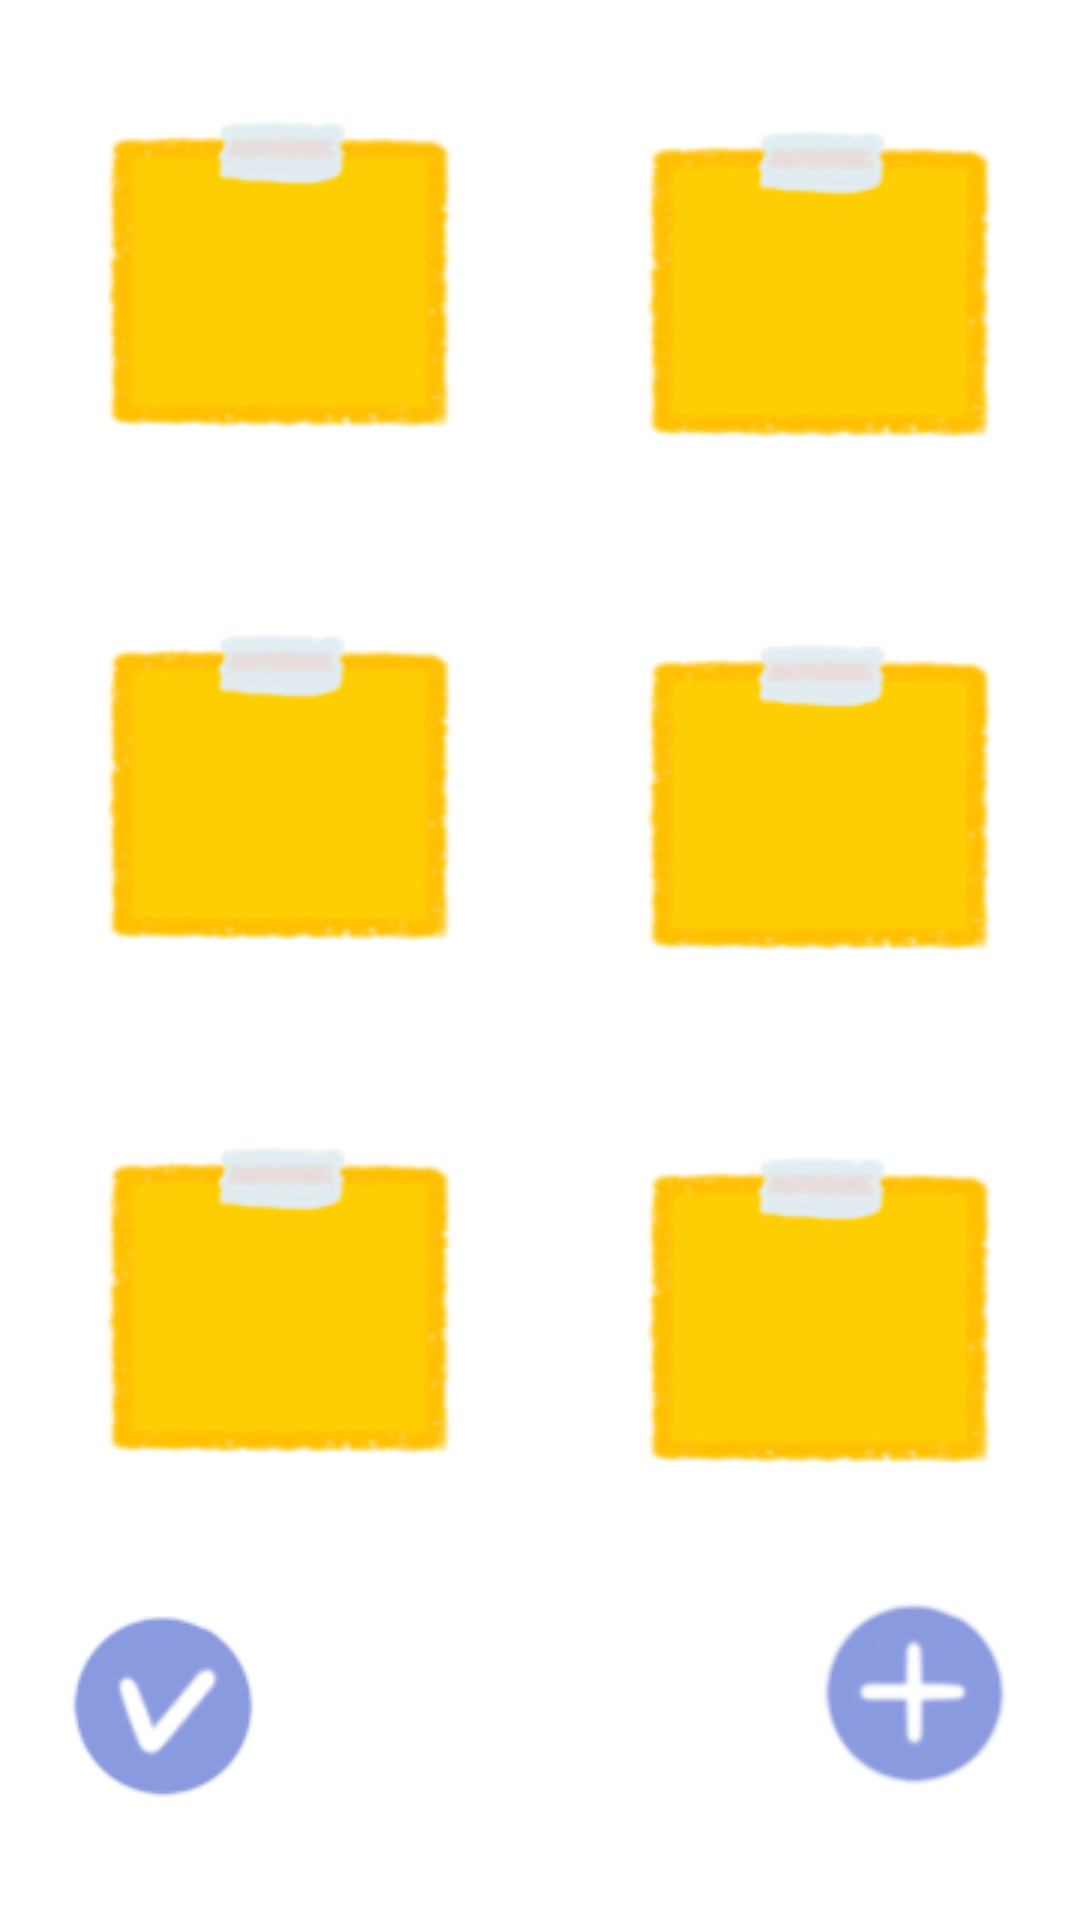

This screen was rendered from an Android layout file. Write that file and the resources it references.
<!-- AndroidManifest.xml: application theme Theme.Diary_dorandoran -->
<!-- res/layout/activity_days.xml -->
<?xml version="1.0" encoding="utf-8"?>
<LinearLayout xmlns:android="http://schemas.android.com/apk/res/android"
    xmlns:app="http://schemas.android.com/apk/res-auto"
    xmlns:tools="http://schemas.android.com/tools"
    android:layout_width="match_parent"
    android:layout_height="match_parent"
    android:background="@drawable/days"
    tools:context=".Days">
    
    <FrameLayout
        android:layout_width="match_parent"
        android:layout_height="match_parent">
    <ImageView
        android:layout_width="match_parent"
        android:layout_height="match_parent"
        android:src="@drawable/days"/>
        <LinearLayout
            android:layout_width="match_parent"
            android:layout_height="630dp"
            android:layout_gravity="bottom">
            <LinearLayout
                android:layout_width="0dp"
                android:layout_height="match_parent"
                android:layout_weight="1"
                android:gravity="center"
                android:orientation="vertical">
                <FrameLayout
                    android:layout_width="wrap_content"
                    android:layout_height="wrap_content"
                    android:layout_marginBottom="30dp">
                    <ImageView
                        android:layout_width="wrap_content"
                        android:layout_height="wrap_content"
                        android:id="@+id/note1"
                        android:src="@drawable/post"/>
                </FrameLayout>
                <FrameLayout
                    android:layout_width="wrap_content"
                    android:layout_height="wrap_content"
                    android:layout_marginBottom="30dp">
                    <ImageView
                        android:layout_width="wrap_content"
                        android:layout_height="wrap_content"
                        android:id="@+id/note2"
                        android:src="@drawable/post"/>
                </FrameLayout>
                <FrameLayout
                    android:layout_width="wrap_content"
                    android:layout_height="wrap_content">
                    <ImageView
                        android:layout_width="wrap_content"
                        android:layout_height="wrap_content"
                        android:id="@+id/note3"
                        android:src="@drawable/post"/>
                </FrameLayout>
                <ImageView
                    android:layout_width="wrap_content"
                    android:layout_height="wrap_content"
                    android:layout_gravity="left"
                    android:src="@drawable/todobtn"
                    android:id="@+id/todobtn"/>
            </LinearLayout>
            <LinearLayout
                android:layout_width="0dp"
                android:layout_height="match_parent"
                android:layout_weight="1"
                android:gravity="center"
                android:orientation="vertical">
                <FrameLayout
                    android:layout_width="wrap_content"
                    android:layout_height="wrap_content"
                    android:layout_marginBottom="30dp">
                    <ImageView
                        android:layout_width="wrap_content"
                        android:layout_height="wrap_content"
                        android:id="@+id/note4"
                        android:src="@drawable/post"/>
                </FrameLayout>
                <FrameLayout
                    android:layout_width="wrap_content"
                    android:layout_height="wrap_content"
                    android:layout_marginBottom="30dp">
                    <ImageView
                        android:layout_width="wrap_content"
                        android:layout_height="wrap_content"
                        android:id="@+id/note5"
                        android:src="@drawable/post"/>
                </FrameLayout>
                <FrameLayout
                    android:layout_width="wrap_content"
                    android:layout_height="wrap_content">
                    <ImageView
                        android:layout_width="wrap_content"
                        android:layout_height="wrap_content"
                        android:id="@+id/note6"
                        android:src="@drawable/post"/>
                </FrameLayout>
                <ImageView
                    android:layout_width="wrap_content"
                    android:layout_height="wrap_content"
                    android:layout_gravity="right"
                    android:src="@drawable/diarybtn"
                    android:id="@+id/diarybtn"/>
            </LinearLayout>
        </LinearLayout>
    </FrameLayout>
    

</LinearLayout>
<!-- resources referenced by this layout -->
<resources>
  <!-- drawable diarybtn: png bitmap (drawable-v24, 4034 bytes) -->
  <!-- drawable post: png bitmap (drawable-v24, 8016 bytes) -->
  <!-- drawable todobtn: png bitmap (drawable-v24, 4068 bytes) -->
  <style name="Theme.Diary_dorandoran" parent="Theme.MaterialComponents.DayNight.DarkActionBar">
          
          <item name="colorPrimary">@color/purple_500</item>
          <item name="colorPrimaryVariant">@color/purple_700</item>
          <item name="colorOnPrimary">@color/white</item>
          
          <item name="colorSecondary">@color/teal_200</item>
          <item name="colorSecondaryVariant">@color/teal_700</item>
          <item name="colorOnSecondary">@color/black</item>
          
          <item name="android:statusBarColor" tools:targetApi="l">?attr/colorPrimaryVariant</item>
          
      </style>
  <!-- not gathered from this repository: default colours our renderer supplied (Android Studio template values) -->
  <color name="purple_500">#FF6200EE</color>
  <color name="purple_700">#FF3700B3</color>
  <color name="teal_200">#FF03DAC5</color>
  <color name="teal_700">#FF018786</color>
  <color name="black">#FF000000</color>
  <color name="white">#FFFFFFFF</color>
</resources>
